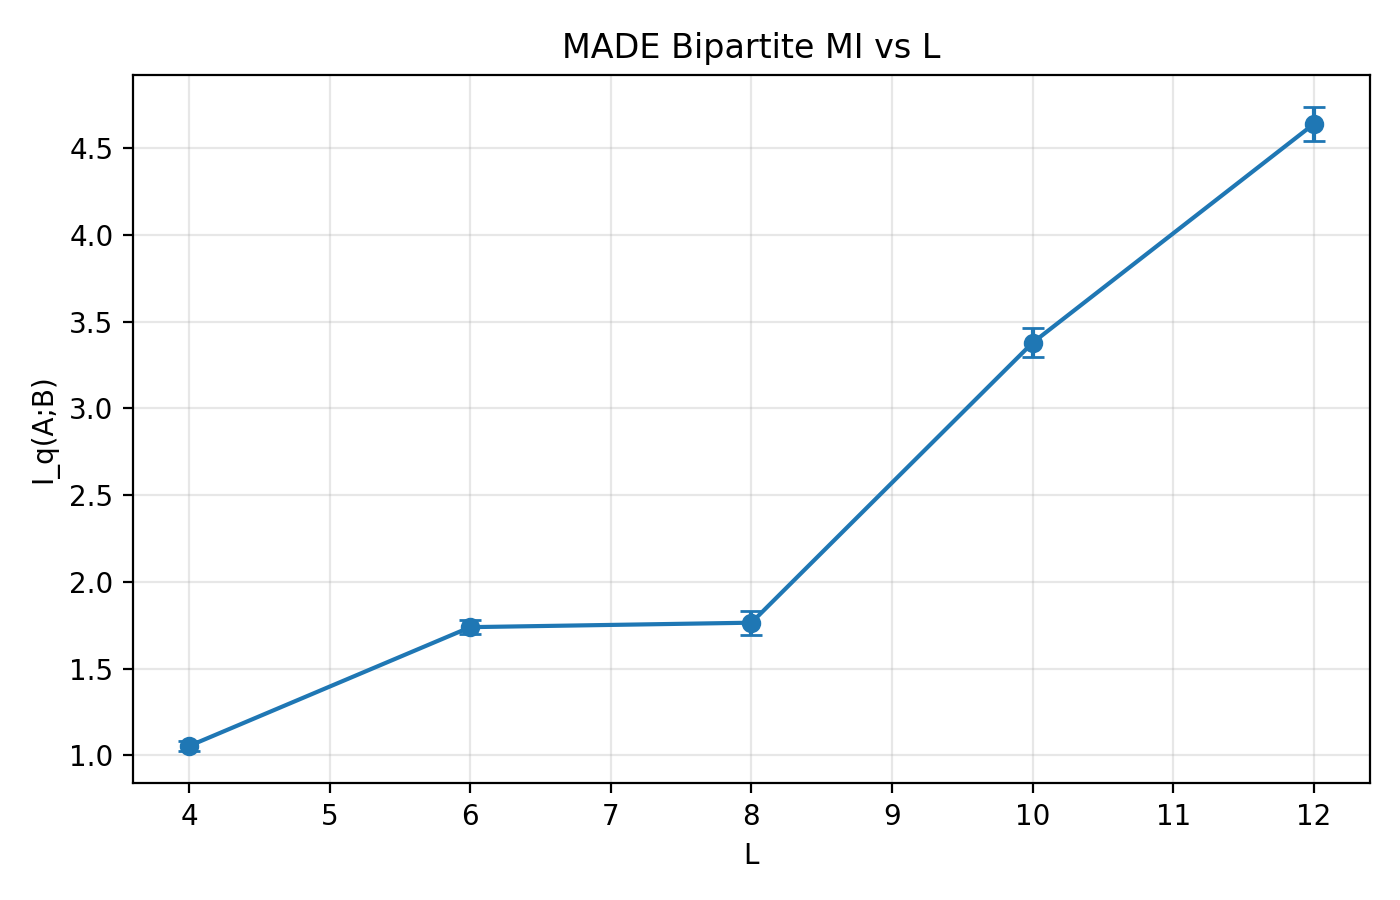

Source data for this figure (header and first rows):
L, n, k, seed, er, e_model, n_type, axis, cut, len_A, len_B, balanced_cut, H_AB, H_A, H_B, MI, bootstrap_std, bootstrap_ci95_low, bootstrap_ci95_high, path
4, 32, 2, 0, 0.05, dep, made, x, 2, 15, 15, True, 8.433, 4.783, 4.704, 1.054, 0.03006, 0.9938, 1.11, /home/jinboyu/GND/generative_decoder/net…
6, 72, 2, 0, 0.05, dep, made, x, 3, 35, 35, True, 20.06, 10.85, 10.94, 1.739, 0.04186, 1.658, 1.827, /home/jinboyu/GND/generative_decoder/net…
8, 128, 2, 0, 0.05, dep, made, x, 4, 63, 63, True, 37.62, 19.8, 19.58, 1.765, 0.06967, 1.64, 1.905, /home/jinboyu/GND/generative_decoder/net…
10, 200, 2, 0, 0.05, dep, made, x, 5, 99, 99, True, 58.26, 30.55, 31.09, 3.378, 0.08254, 3.217, 3.54, /home/jinboyu/GND/generative_decoder/net…
12, 288, 2, 0, 0.05, dep, made, x, 6, 143, 143, True, 84.81, 44.68, 44.77, 4.638, 0.09876, 4.456, 4.828, /home/jinboyu/GND/generative_decoder/net…
